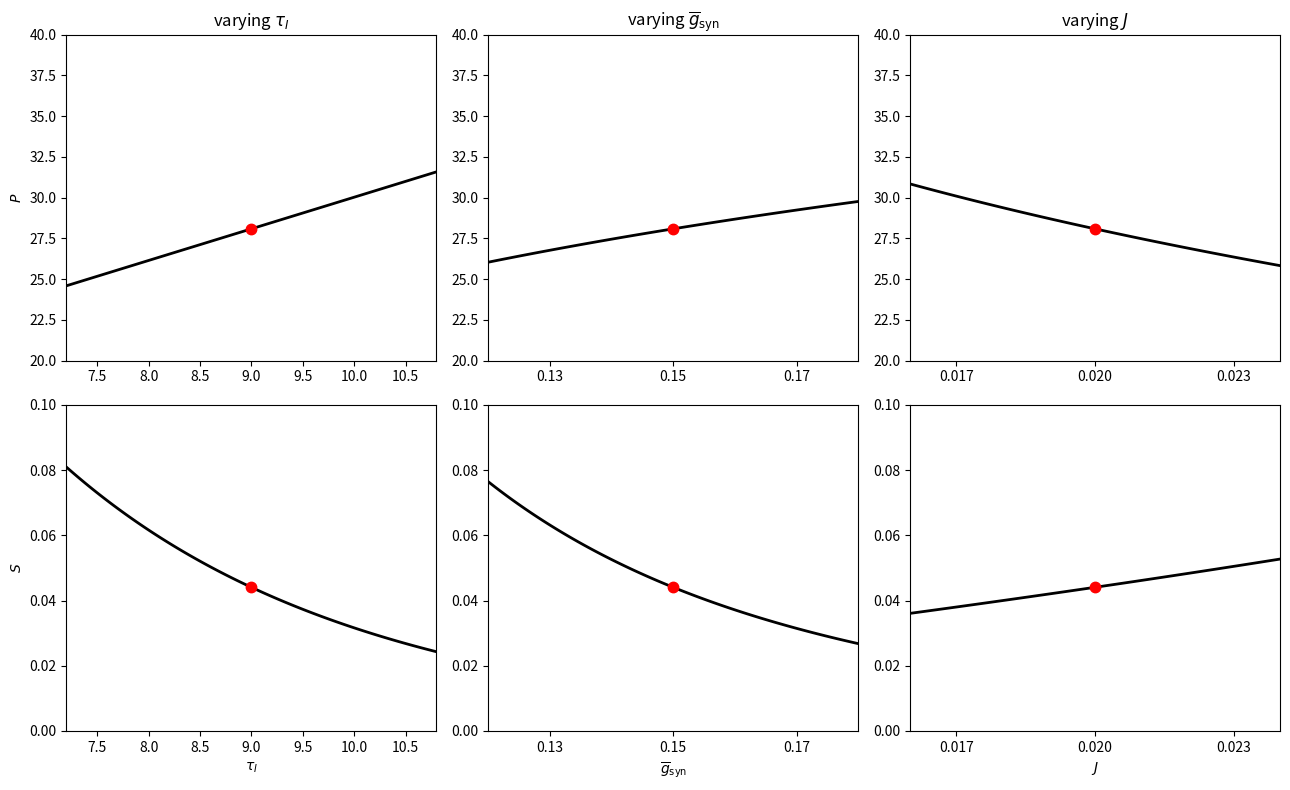

Here is the Python script that generated this plot:
import numpy as np
import matplotlib.pyplot as plt

dt = 0.01
dt05 = dt / 2


def P0(tau_m, J, g, tau_I):
    I = J + 1 / tau_m
    v = 0.
    k = 1
    while v < 1:
        v_old = v
        v_inc = -v / tau_m + I - g * np.exp(-(k - 1) * dt / tau_I) * v
        v_tmp = v + dt05 * v_inc
        v_inc = -v_tmp / tau_m + I - g * np.exp(-(k - 0.5) * dt / tau_I) * v_tmp
        v = v + dt * v_inc
        k += 1
    period = ((k - 2) * dt * (v - 1) + (k - 1) * dt * (1 - v_old)) / (v - v_old)
    return period


def P1(tau_m, J, g, tau_I):
    I = J + 1 / tau_m
    if g <= J:
        return 0.
    v = 1.
    k = 1
    while v <= 1:
        v_old = v
        v_inc = -v / tau_m + I - g * np.exp(-(k - 1) * dt / tau_I) * v
        v_tmp = v + dt05 * v_inc
        v_inc = -v_tmp / tau_m + I - g * np.exp(-(k - 0.5) * dt / tau_I) * v_tmp
        v = v + dt * v_inc
        k += 1
    period = ((k - 2) * dt * (v - 1) + (k - 1) * dt * (1 - v_old)) / (v - v_old)
    return period


def P(tau_m, J, g, tau_I):
    return (P0(tau_m, J, g, tau_I) + P1(tau_m, J, g, tau_I)) / 2


def S(tau_m, J, g, tau_I):
    return (P0(tau_m, J, g, tau_I) - P1(tau_m, J, g, tau_I)) / P(tau_m, J, g, tau_I)


tau_m_0, J_0, g_0, tau_I_0 = 10., 0.02, 0.15, 9.

J_vec = J_0 * 0.8 + np.arange(101) / 100 * (J_0 * 1.2 - J_0 * 0.8)
tau_I_vec = tau_I_0 * 0.8 + np.arange(101) / 100 * tau_I_0 * 0.4
g_vec = g_0 * 0.8 + np.arange(101) / 100 * g_0 * 0.4

P_vec_tau_I = np.array([P(tau_m_0, J_0, g_0, tI) for tI in tau_I_vec])
S_vec_tau_I = np.array([S(tau_m_0, J_0, g_0, tI) for tI in tau_I_vec])

P_vec_g = np.array([P(tau_m_0, J_0, gg, tau_I_0) for gg in g_vec])
S_vec_g = np.array([S(tau_m_0, J_0, gg, tau_I_0) for gg in g_vec])

P_vec_J = np.array([P(tau_m_0, JJ, g_0, tau_I_0) for JJ in J_vec])
S_vec_J = np.array([S(tau_m_0, JJ, g_0, tau_I_0) for JJ in J_vec])

if __name__ == "__main__":

    fig, axes = plt.subplots(2, 3, figsize=(13, 8))

    axes[0, 0].plot(tau_I_vec, P_vec_tau_I, '-k', linewidth=2)
    axes[0, 0].plot(tau_I_0, P(tau_m_0, J_0, g_0, tau_I_0), '.r', markersize=15)
    axes[0, 0].axis([tau_I_0 * 0.8, tau_I_0 * 1.2, 20, 40])
    axes[0, 0].set_ylabel('$P$')
    axes[0, 0].set_title(r'varying $\tau_I$')

    axes[1, 0].plot(tau_I_vec, S_vec_tau_I, '-k', linewidth=2)
    axes[1, 0].plot(tau_I_0, S(tau_m_0, J_0, g_0, tau_I_0), '.r', markersize=15)
    axes[1, 0].axis([tau_I_0 * 0.8, tau_I_0 * 1.2, 0, 0.1])
    axes[1, 0].set_xlabel(r'$\tau_I$')
    axes[1, 0].set_ylabel('$S$')

    axes[0, 1].plot(g_vec, P_vec_g, '-k', linewidth=2)
    axes[0, 1].plot(g_0, P(tau_m_0, J_0, g_0, tau_I_0), '.r', markersize=15)
    axes[0, 1].set_xticks(np.arange(0.13, 0.171, 0.02))
    axes[0, 1].axis([0.8 * g_0, 1.2 * g_0, 20, 40])
    axes[0, 1].set_title(r'varying $\overline{g}_{\rm syn}$')

    axes[1, 1].plot(g_vec, S_vec_g, '-k', linewidth=2)
    axes[1, 1].plot(g_0, S(tau_m_0, J_0, g_0, tau_I_0), '.r', markersize=15)
    axes[1, 1].set_xticks(np.arange(0.13, 0.171, 0.02))
    axes[1, 1].set_xlabel(r'$\overline{g}_{\rm syn}$')
    axes[1, 1].axis([0.8 * g_0, 1.2 * g_0, 0, 0.1])

    axes[0, 2].plot(J_vec, P_vec_J, '-k', linewidth=2)
    axes[0, 2].plot(J_0, P(tau_m_0, J_0, g_0, tau_I_0), '.r', markersize=15)
    axes[0, 2].set_xticks([0.017, 0.02, 0.023])
    axes[0, 2].axis([0.8 * J_0, 1.2 * J_0, 20, 40])
    axes[0, 2].set_title('varying $J$')

    axes[1, 2].plot(J_vec, S_vec_J, '-k', linewidth=2)
    axes[1, 2].plot(J_0, S(tau_m_0, J_0, g_0, tau_I_0), '.r', markersize=15)
    axes[1, 2].set_xticks([0.017, 0.02, 0.023])
    axes[1, 2].set_xlabel('$J$')
    axes[1, 2].axis([0.8 * J_0, 1.2 * J_0, 0, 0.1])

    plt.tight_layout()
    plt.savefig("fig.png")
    # plt.show()
